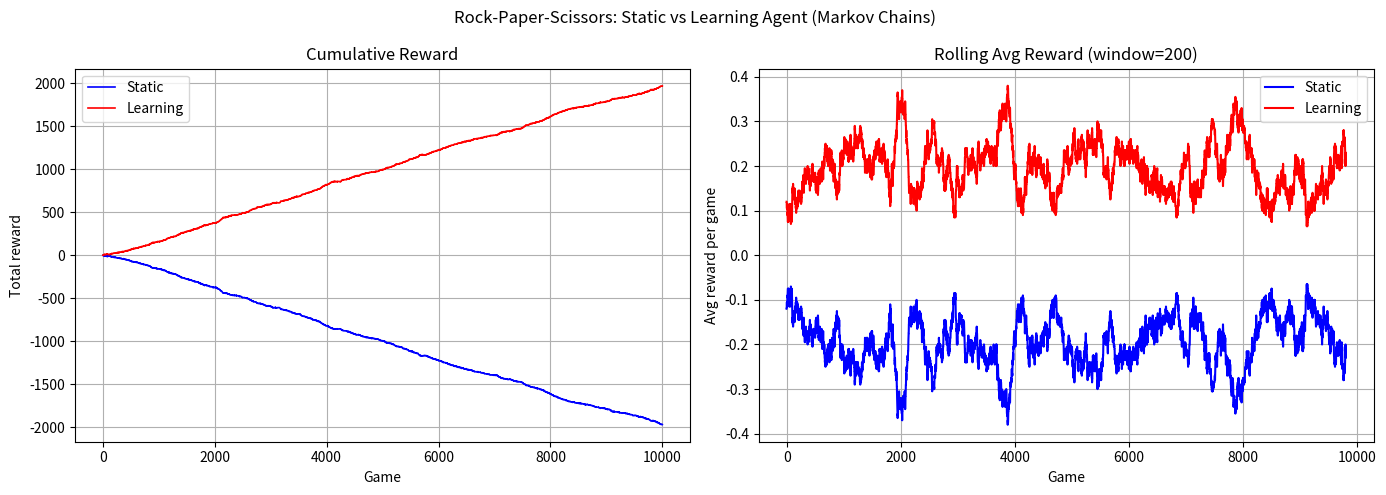

The matplotlib source for this figure:
import numpy as np
import copy
import matplotlib.pyplot as plt

transition_matrix= {
        "Paper": {"Paper": 2/3, "Rock": 1/3, "Scissors": 0/3},
        "Rock": {"Paper": 0/3,"Rock": 2/3,"Scissors": 1/3},
        "Scissors":{"Paper": 2/3, "Rock": 0/3,"Scissors": 1/3}
}

static_matrix = copy.deepcopy(transition_matrix)
learning_matrix = copy.deepcopy(transition_matrix)

states = ["Paper", "Rock", "Scissors"]

#static move vs learning move

def scores(static_move: str,learning_move:str) -> int:
    result = None

    if static_move == learning_move:
        result = 0
    elif static_move == "Rock" and learning_move == "Scissors" or \
         static_move == "Paper" and learning_move == "Rock" or \
         static_move == "Scissors" and learning_move == "Paper":
        result = 1
    else:
        result = -1


    return result

def static_player(my_last_move:str,tm:dict)->str:
    row = tm[my_last_move]

    moves = list(row.keys())
    probs = list(row.values())
    return np.random.choice(moves, p=probs)


BEATS = {"Rock": "Scissors", "Scissors": "Paper", "Paper": "Rock"}
COUNTER = {"Scissors": "Rock", "Paper": "Scissors", "Rock": "Paper"}

def learning_player(my_last_move: str, op_last_move: str, reward: int, tm: dict) -> tuple[str, dict]:
    learning_rate = 0.1
    EPS = 1e-6

    row = tm[my_last_move]

    if reward > 0:
        row[my_last_move] *= (1 + learning_rate)
    elif reward < 0:
        counter = COUNTER[op_last_move]
        row[counter] *= (1 + learning_rate)

    total = sum(max(v, EPS) for v in row.values())
    for k in row:
        row[k] = max(row[k], EPS) / total

    moves = list(row.keys())
    probs = list(row.values())
    next_move = np.random.choice(moves, p=probs)

    return next_move, tm



static_move = learning_move = np.random.choice(states)


static_reward = 0
learning_reward = 0
round_reward=0

static_history = []
learning_history = []

for i in range(10000):
    static_move = static_player(static_move, static_matrix)
    learning_move, learning_matrix = learning_player(
        learning_move, static_move,
        round_reward,
        learning_matrix
    )

    score = scores(static_move, learning_move)
    round_reward = -score

    static_reward += score
    learning_reward += -score

    static_history.append(static_reward)
    learning_history.append(learning_reward)

#Plot
#print(static_history)
#print(learning_history)

fig, axes = plt.subplots(1, 2, figsize=(14, 5))
fig.suptitle("Rock-Paper-Scissors: Static vs Learning Agent (Markov Chains)")

x = range(1, 10000 + 1)

# Left: cumulative reward
axes[0].plot(x, static_history,   label="Static",   color="blue", linewidth=1.2)
axes[0].plot(x, learning_history, label="Learning", color="red", linewidth=1.2)
axes[0].set_title("Cumulative Reward")
axes[0].set_xlabel("Game")
axes[0].set_ylabel("Total reward")
axes[0].legend()
axes[0].grid(True)

# Right: rolling average (window=200)
window = 200
per_round_static   = [static_history[i] - (static_history[i-1] if i > 0 else 0)   for i in range(10000)]
per_round_learning = [learning_history[i] - (learning_history[i-1] if i > 0 else 0) for i in range(10000)]

static_roll   = np.convolve(per_round_static,   np.ones(window)/window, mode='valid')
learning_roll = np.convolve(per_round_learning, np.ones(window)/window, mode='valid')

axes[1].plot(static_roll,   label="Static",   color="blue")
axes[1].plot(learning_roll, label="Learning", color="red",)
axes[1].set_title(f"Rolling Avg Reward (window={window})")
axes[1].set_xlabel("Game")
axes[1].set_ylabel("Avg reward per game")
axes[1].legend()
axes[1].grid(True)

plt.tight_layout()
plt.show()

"""
During the first ~200 games the cumulative rewards stay close to zero, 
as the learning agent has not yet adapted to the static agent's patterns.
And after that the learning agent  steadily gains advantage while static is unable to adapt and loses.

"""
